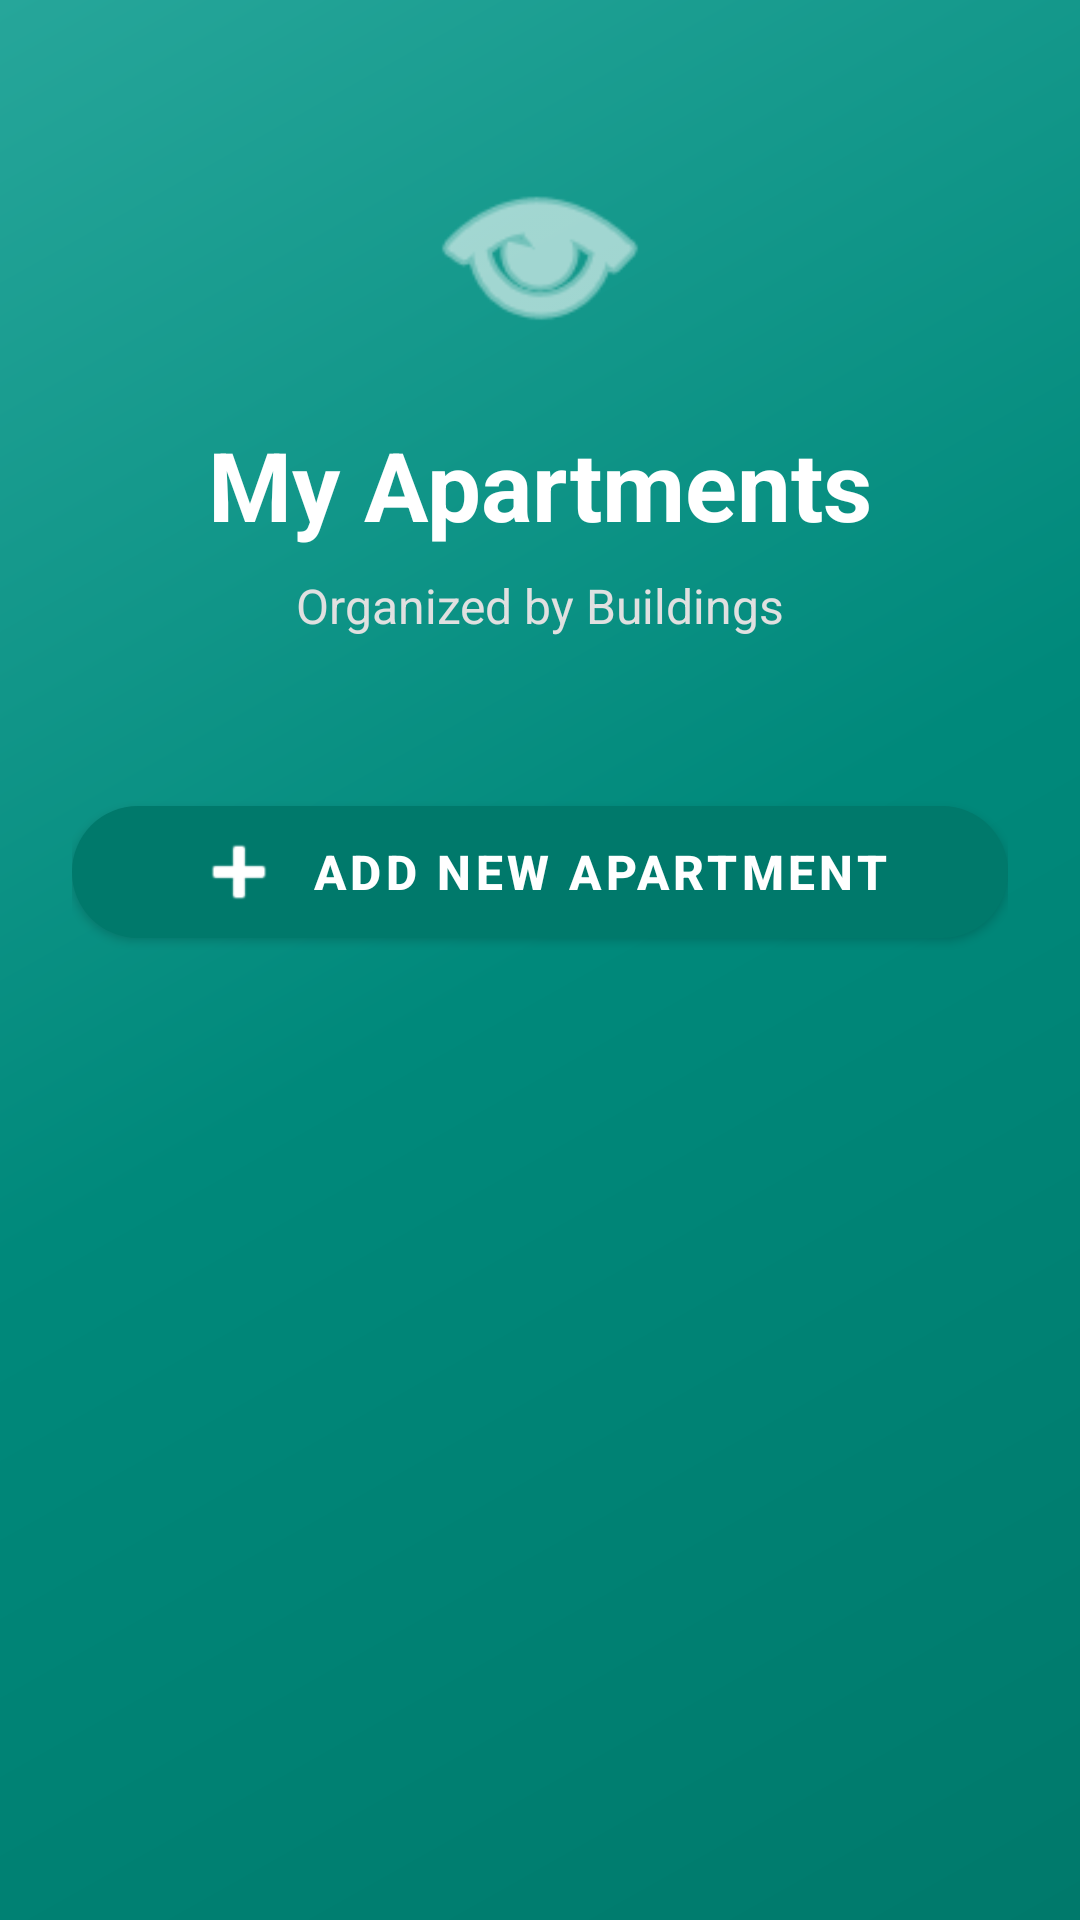

Reconstruct the res/layout file that produces this screen, plus the resources it refers to.
<!-- AndroidManifest.xml: application theme Theme.BhaloBariwala -->
<!-- res/layout/activity_view_apartments.xml -->
<?xml version="1.0" encoding="utf-8"?>
<ScrollView xmlns:android="http://schemas.android.com/apk/res/android"
    xmlns:app="http://schemas.android.com/apk/res-auto"
    android:layout_width="match_parent"
    android:layout_height="match_parent"
    android:fillViewport="true"
    android:background="@drawable/gradient_background">

    <LinearLayout
        android:layout_width="match_parent"
        android:layout_height="wrap_content"
        android:orientation="vertical"
        android:padding="24dp">

        
        <LinearLayout
            android:layout_width="match_parent"
            android:layout_height="wrap_content"
            android:orientation="vertical"
            android:gravity="center"
            android:layout_marginTop="20dp"
            android:layout_marginBottom="30dp">

            <ImageView
                android:layout_width="80dp"
                android:layout_height="80dp"
                android:src="@android:drawable/ic_menu_view"
                app:tint="#FFFFFF"
                android:layout_marginBottom="16dp"
                android:contentDescription="Apartments icon" />

            <TextView
                android:layout_width="wrap_content"
                android:layout_height="wrap_content"
                android:text="My Apartments"
                android:textSize="32sp"
                android:textStyle="bold"
                android:textColor="#FFFFFF"
                android:layout_marginBottom="8dp" />

            <TextView
                android:layout_width="wrap_content"
                android:layout_height="wrap_content"
                android:text="Organized by Buildings"
                android:textSize="16sp"
                android:textColor="#E0E0E0"
                android:layout_marginBottom="20dp" />
        </LinearLayout>

        
        <com.google.android.material.button.MaterialButton
            android:id="@+id/btnAddApartment"
            android:layout_width="match_parent"
            android:layout_height="56dp"
            android:text="Add New Apartment"
            android:textSize="16sp"
            android:textStyle="bold"
            android:textColor="#FFFFFF"
            app:backgroundTint="#00796B"
            app:cornerRadius="28dp"
            app:elevation="4dp"
            app:icon="@android:drawable/ic_input_add"
            app:iconTint="#FFFFFF"
            app:iconGravity="textStart"
            android:layout_marginBottom="24dp" />

        
        <LinearLayout
            android:id="@+id/buildingsContainer"
            android:layout_width="match_parent"
            android:layout_height="wrap_content"
            android:orientation="vertical" />

        
        <LinearLayout
            android:id="@+id/emptyState"
            android:layout_width="match_parent"
            android:layout_height="wrap_content"
            android:orientation="vertical"
            android:gravity="center"
            android:padding="32dp"
            android:visibility="gone">

            <ImageView
                android:layout_width="120dp"
                android:layout_height="120dp"
                android:src="@android:drawable/ic_menu_help"
                app:tint="#FFFFFF"
                android:alpha="0.5"
                android:layout_marginBottom="16dp"
                android:contentDescription="Empty state icon" />

            <TextView
                android:layout_width="wrap_content"
                android:layout_height="wrap_content"
                android:text="No apartments found"
                android:textSize="18sp"
                android:textColor="#FFFFFF"
                android:textStyle="bold"
                android:layout_marginBottom="8dp" />

            <TextView
                android:layout_width="wrap_content"
                android:layout_height="wrap_content"
                android:text="Add apartments to your properties"
                android:textSize="14sp"
                android:textColor="#E0E0E0" />
        </LinearLayout>

    </LinearLayout>

</ScrollView>
<!-- resources referenced by this layout -->
<resources>
  <!-- drawable gradient_background (drawable) -->
  <?xml version="1.0" encoding="utf-8"?>
  <shape xmlns:android="http://schemas.android.com/apk/res/android">
      <gradient
          android:angle="135"
          android:startColor="#00796B"
          android:centerColor="#00897B"
          android:endColor="#26A69A"
          android:type="linear" />
  </shape>
  <style name="Theme.BhaloBariwala" parent="Theme.MaterialComponents.DayNight.NoActionBar">
              
              <item name="colorPrimary">@color/teal_700</item>
              <item name="colorPrimaryVariant">@color/teal_200</item>
              <item name="colorOnPrimary">@android:color/white</item>
              <item name="android:statusBarColor" tools:targetApi="l">@color/teal_700</item>
          </style>
  <color name="teal_700">#018786</color>
  <color name="teal_200">#03DAC5</color>
</resources>
